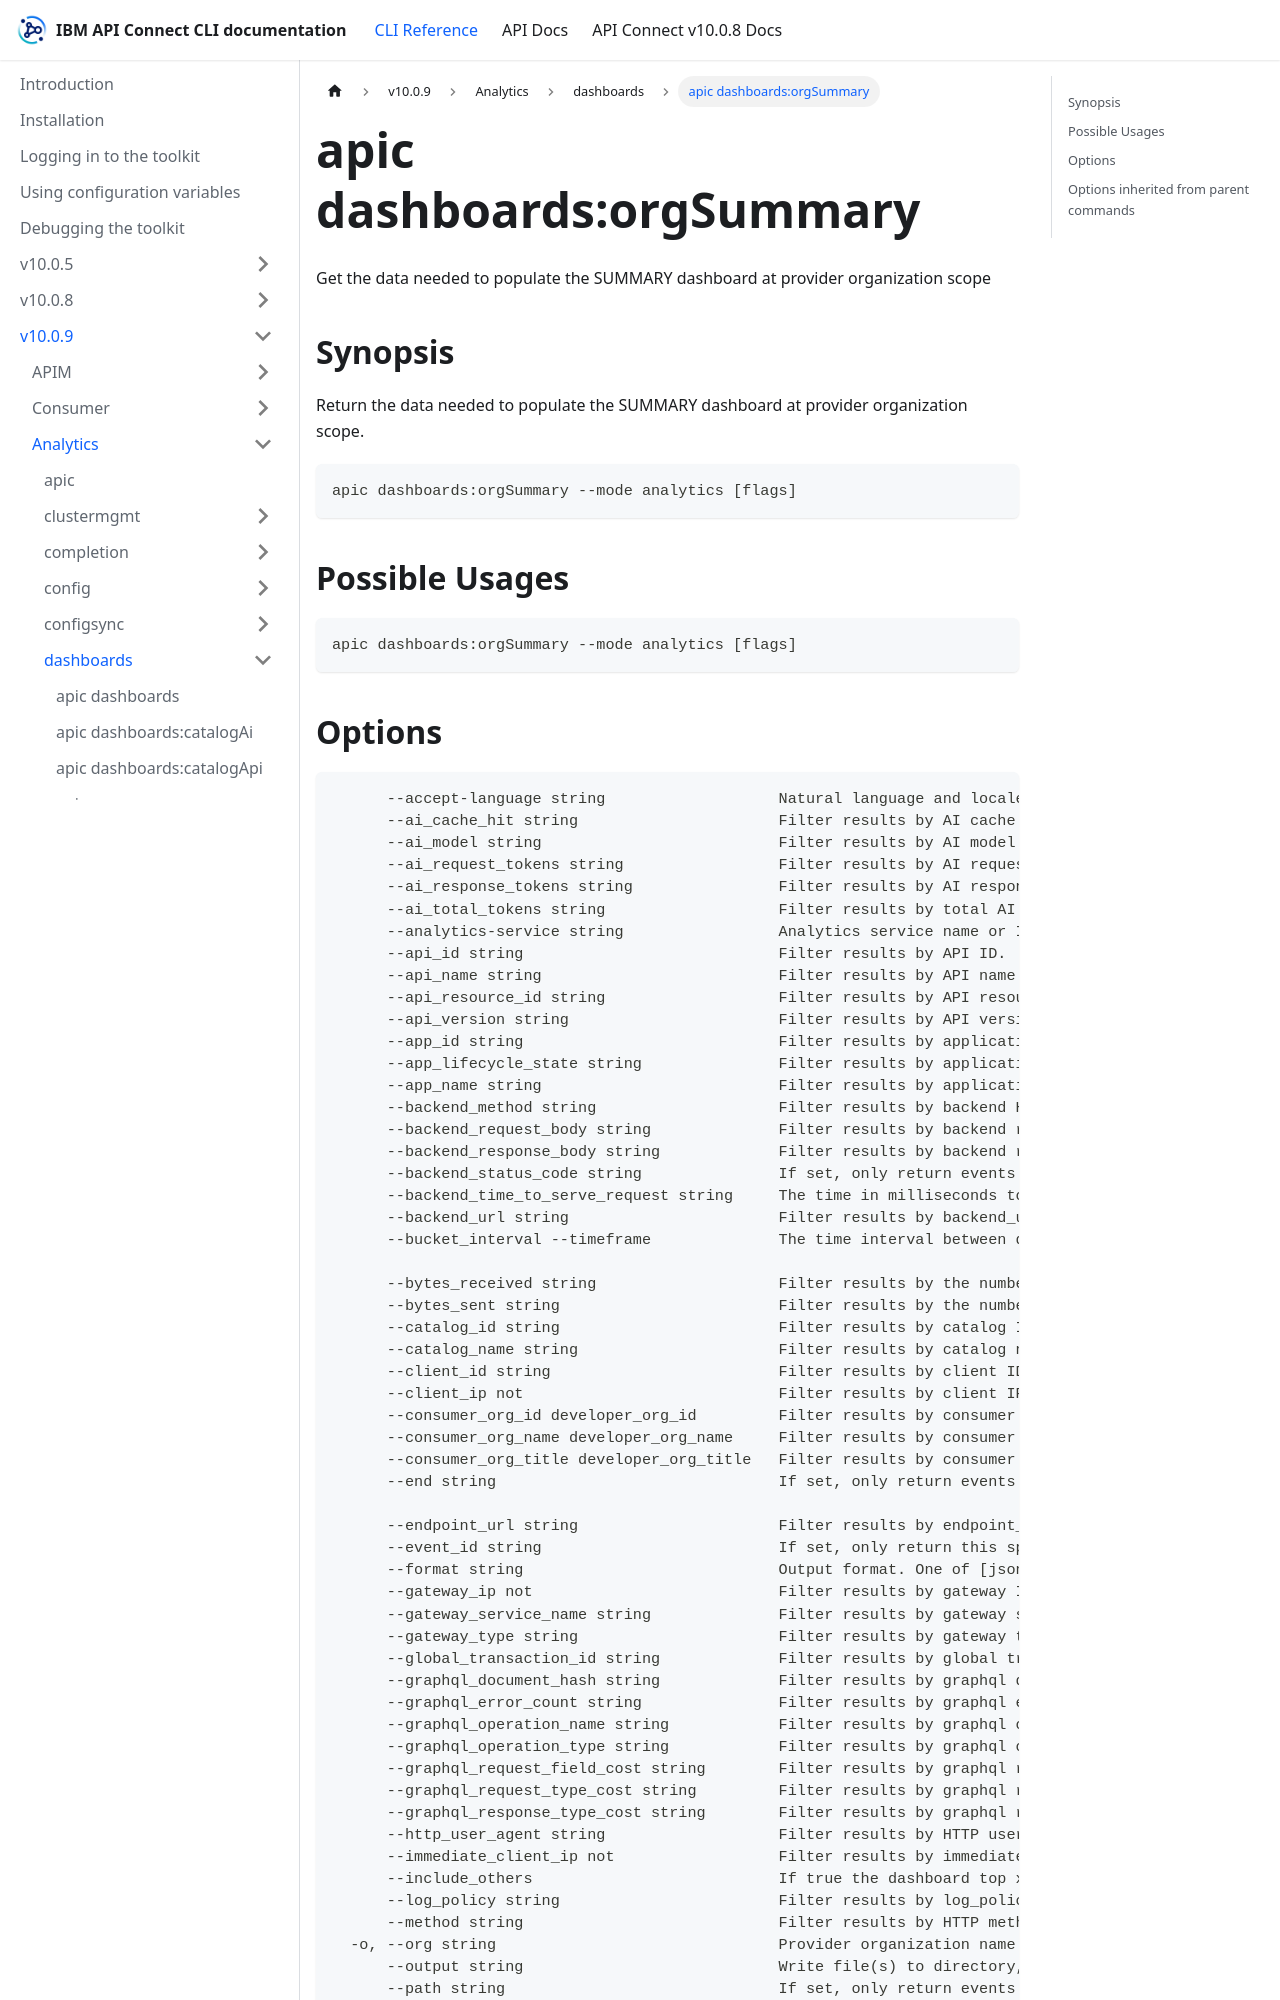

repository: ibm-apiconnect/clidocs · page: docs/v1009/analytics/dashboards/apic_dashboards_orgSummary.html · generator: docusaurus

---
tags:
- "group: dashboards"
- "scope: org"
---
# apic dashboards:orgSummary

Get the data needed to populate the SUMMARY dashboard at provider organization scope

## Synopsis

Return the data needed to populate the SUMMARY dashboard at provider organization scope.

```
apic dashboards:orgSummary --mode analytics [flags]
```

## Possible Usages

```
apic dashboards:orgSummary --mode analytics [flags]
```
